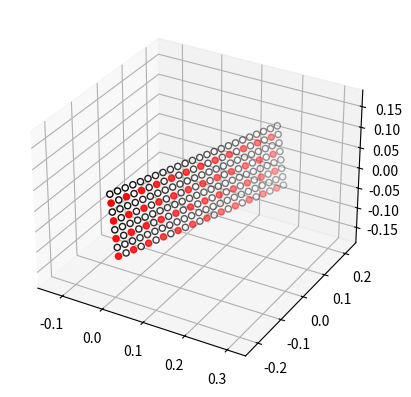

The matplotlib source for this figure:
#!/usr/bin/env python3
# -*- coding: utf-8 -*-

# File name: python/antenna.py
# Description: File for creating/moving/steering/plotting antennas
# [redacted]
# Date: 26/08/2023

import numpy as np
np.set_printoptions(linewidth=120)

import matplotlib.pyplot as plt

from scipy.spatial.transform import Rotation as R


ROWS = 8
COLUMNS = 8

DISTANCE = 0.02  # Distance between sensor elements

SAMPLE_RATE = 48828.0  # Sampling rate
PROPAGATION_SPEED = 340.0  # Speed of sound in air

ARRAY_SEPARATION = 0  # Distance between arrays


SKIP_N_MICS = 2  # How many mics to skip (use every SKIP_N_MICS)


# N_ARRAYS = 2
# N_SENSORS = N_ARRAYS * ROWS * COLUMNS



ORIGO = np.zeros(3)


def find_middle(antenna):
    """Find the middle of an antenna constallation

    This function requires a homogenius antenna structure

    Args:
        antenna (_type_): The antenna

    Returns:
        np.ndarray[1]: (X, Y, Z)
    """

    return np.mean(antenna, axis=0)


def place_antenna(antenna, position):
    """Place antenna with its center of gravity at 'position'

    Args:
        antenna (_type_): The antenna to be moved
        position (np.ndarray[1]): (X, Y, Z)

    Returns:
        moved_antenna: the moved antenna to the new position
    """

    middle = find_middle(antenna)
    return antenna - middle + position


def create_antenna(position: np.ndarray[1] = ORIGO):
    """Create an antenna consisting of a collection of 3D coordinates

    Args:
        position (np.ndarray[1], optional): Position of the array. Defaults to ORIGO.

    Returns:
        Array: The created antenna
    """

    half = DISTANCE / 2
    antenna = np.zeros((COLUMNS * ROWS, 3))
    index = 0

    for row in range(ROWS):
        for col in range(COLUMNS):
            
            antenna[index, 0] = col * DISTANCE - COLUMNS * half + half

            antenna[index, 1] = row * DISTANCE - ROWS * half + half

            index += 1

    return place_antenna(antenna, position)


def plot_antenna(antenna, adaptive=[], inline=False, relative=False):
    """Plot the antenna in 3D space

    Args:
        antenna (_type_): _description_
        adaptive (list, optional): _description_. Defaults to [].
        inline (bool, optional): _description_. Defaults to False.
        relative (bool, optional): _description_. Defaults to False.
    """
    # if inline:
    #     %matplotlib inline
    # else:
    #     %matplotlib qt
    
    fig = plt.figure()
    ax = fig.add_subplot(projection="3d")

    a = antenna.copy()
    if relative:
        a[:,2] = a[:,2] - a[:,2].min()
        
    active = []
    inactive = []
    for i in range(a.shape[0]):
        if i in adaptive:
            active.append(i)
        else:
            inactive.append(i)

    ax.scatter(a[active,2], a[active,0], a[active,1], c="red", marker="o")
    ax.scatter(a[inactive,2], a[inactive,0], a[inactive,1], c="white", marker="o", edgecolors="black", linewidths=1,)

    plt.axis("equal")
    plt.set_cmap("jet")

    plt.show()


def compute_delays(antenna):
    """Compute the delays as the Z-value of the array

    Args:
        antenna (_type_): _description_

    Returns:
        np.ndarray[3]: _description_
    """
    delays = antenna[:,2] * (SAMPLE_RATE / PROPAGATION_SPEED)
    delays -= delays.min()

    return delays.reshape((-1, COLUMNS, ROWS))

# def make_quat(axis, angles):
#     quat = np.zeros(1, 4)
#     if axis == b'x':   axis_ind = 0
#     elif axis == b'y': axis_ind = 1
#     elif axis == b'z': axis_ind = 2

#     ind = 0

#     quat[ind, 3] = np.cos(angles[ind] / 2)
#     quat[ind, axis_ind] = np.sin(angles[ind] / 2)
#     return quat

# def comp(angles):

#     seq = "xy"

#     for idx in range(2):
#         result = _compose_quat(
#             result,
#             _make_elementary_quat(seq[idx], angles[:, idx]))
#     return result


def steer_center(antenna, azimuth: float, elevation: float):
    """Steer an antenna by pitch and yaw

    TODO: Change from scipy implementation to C for speedup

    Args:
        antenna (_type_): The antenna of 3D points to be steered
        azimuth (float): Angle X-axis 
        elevation (float): Angle Y-axis

    Returns:
        np.ndarray[2]: The steered array
    """

    middle = find_middle(antenna)

    rotation = R.from_euler("xy", [np.radians(-elevation), np.radians(-azimuth)], degrees=False)
    # print(rotation.as_matrix())

    # # result = np.einsum('ikj,ik->ij', matrix, vectors)
    # # Rotate around origo
    # rotated = rotation.apply(antenna - middle)

    matrix = rotation.as_matrix()
    matrix = matrix[None, :, :]

    rotated = np.einsum('ijk,ik->ij', matrix, antenna - middle)

    # Move back into original position
    return rotated + middle


def used_sensors(antenna, distance: float=DISTANCE):
    """Calculate index of sensors to be used

    Args:
        antenna (np.ndarray[2]): The antenna
        distance (float, optional): The skip distance between microphones. Defaults to DISTANCE.

    Returns:
        list: indexes to be used
    """
    

    assert distance > 0, "Distance must be greater than 0"

    # Normalize antenna such that each position converts to a whole integer
    normalized_antenna = antenna / distance
    normalized_antenna = np.subtract(normalized_antenna, np.min(normalized_antenna, axis=0))
    normalized_antenna = np.round(normalized_antenna, 0)

    adaptive = []

    i = 0
    for (x, y, z) in normalized_antenna:

        if SKIP_N_MICS != 0:
            if x % SKIP_N_MICS == 0 and y % SKIP_N_MICS == 0:
                adaptive.append(i)
        else:
            adaptive.append(i)

        i += 1

    return adaptive


def create_combined_array(definition: list[list[int]], position: np.ndarray[1]=ORIGO):
    """Create a 2D array superstructure of smaller arrays

    Args:
        definition (list[list[int]]): How the arrays should be positioned
        position (np.ndarray[1], optional): Where the arrays will be located. Defaults to ORIGO.

    Returns:
        _type_: The new array
    """
    antennas = []

    SEPARATION_X = COLUMNS * DISTANCE + ARRAY_SEPARATION / 2
    SEPARATION_Y = ROWS * DISTANCE + ARRAY_SEPARATION / 2

    for i in range(len(definition)):
        for j in range(len(definition[i])):
            if definition[i][j]:
                antenna = create_antenna(np.array([SEPARATION_X * j, SEPARATION_Y * i,0]))
                antennas.append(antenna)
    
    # Create a final big array
    combined_array = np.concatenate(antennas)

    return place_antenna(combined_array, position)



if __name__ == "__main__":
    # merged = create_combined_array([[1, 1, 1]])


    merged = create_combined_array([[1,1, 1]])
    # merged = create_antenna()
    adaptive = used_sensors(merged)
    final = place_antenna(merged, np.array([0, 0, 0]))

    final = steer_center(final, 20, 10)

    plot_antenna(final, adaptive=adaptive, relative=True)
    # plot_antenna(merged, adaptive=adaptive, relative=True)

    h = compute_delays(final)

    # print(h.shape, h, np.max(h))
